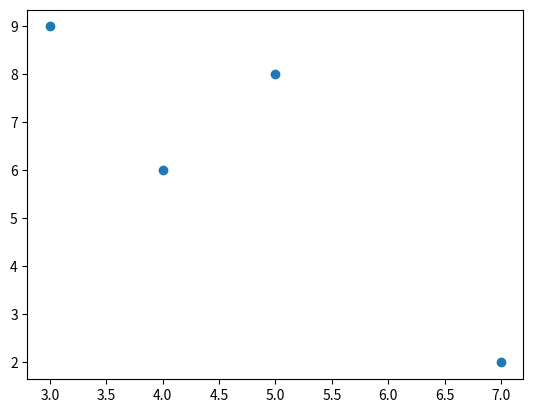

This figure's Python source: (Note: this script raises an exception after producing the figure.)
import numpy as np
import matplotlib.pyplot as plt

city_list = np.array([[4,6],[3,9],[5,8],[7,2]])

solution = np.arange(city_list.shape[0])
city_locations = np.concatenate((np.array([city_list[solution[i]] for i in range(len(solution))])))

plt.scatter(city_list[:,0],city_list[:,1])
plt.plot(city_locations[:,0],city_locations[:,1])
plt.title("Initial solutions")
plt.show()

distance_calculation = lambda r,c: np.sum([np.linalg.norm(c[r[p]] - c[r[p-1]]) for p in range(len(solution))])
swap_algorithm = lambda r,i,k: np.concatenate((r[0:i],r[k:-len(r)+i - 1 : -1],r[k+1:len(r)]))
current_best_distance = distance_calculation(solution,city_list)

for swap1 in range(1,len(solution)-2):
    for swap2 in range(swap1 + 1 , len(solution)):
        new_solution = swap_algorithm(solution,swap1,swap2)
        new_distance = distance_calculation(new_solution,city_list)
        if new_distance < current_best_distance:
            solution = new_solution
            current_best_distance = new_distance

plt.figure()
city_locations = np.concatenate((np.array([city_list[solution[i]] for i in range(len(solution))])))
plt.scatter(city_list[:,0],city_list[:,1])
plt.plot(city_locations[:,0],city_locations[:,1])
plt.title("Final solution")
plt.show()

print('final solution',solution)
print('best distance ',distance_calculation(solution,city_list))
